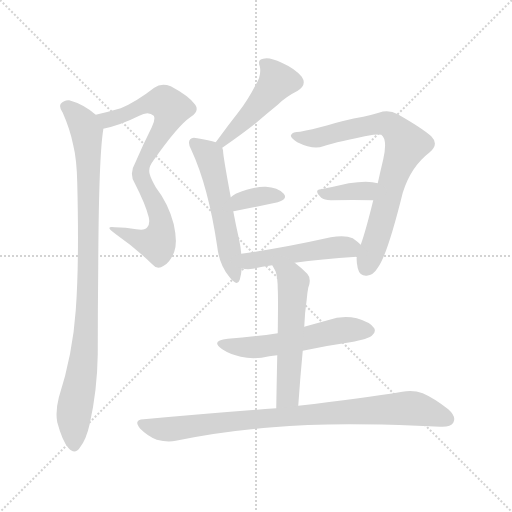
t = 0.00 s
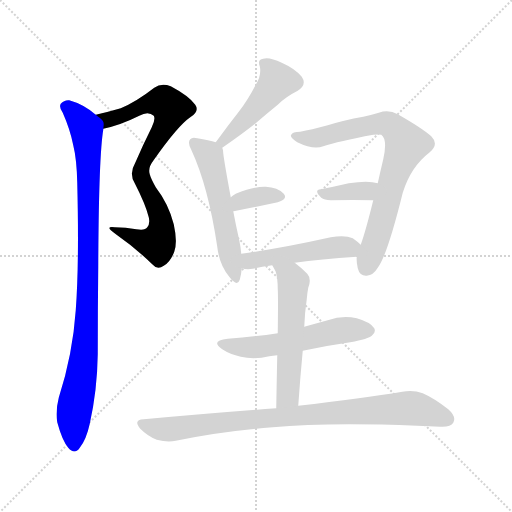
t = 1.65 s
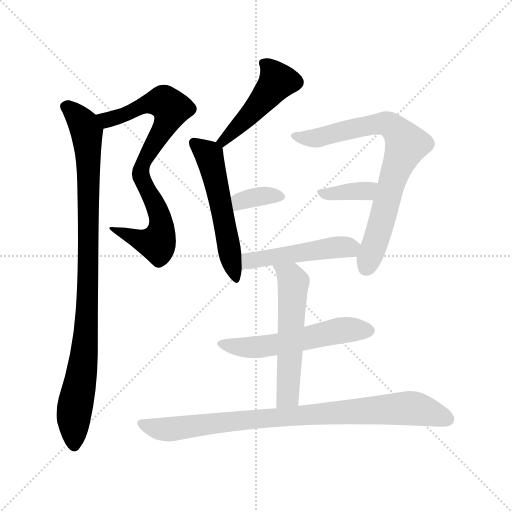
t = 3.30 s
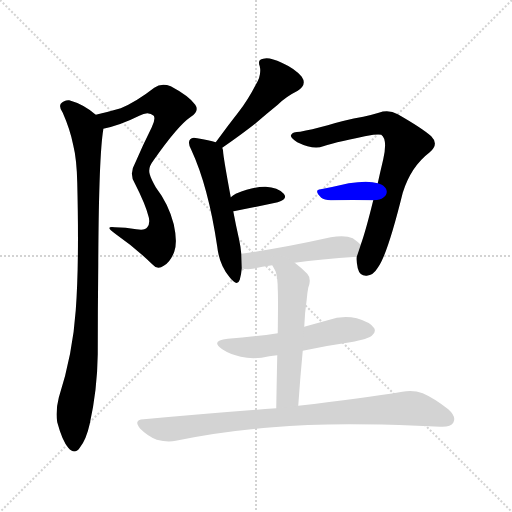
t = 4.96 s
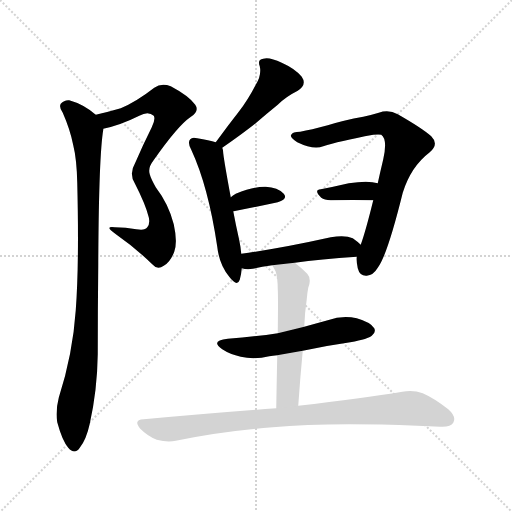
t = 6.61 s
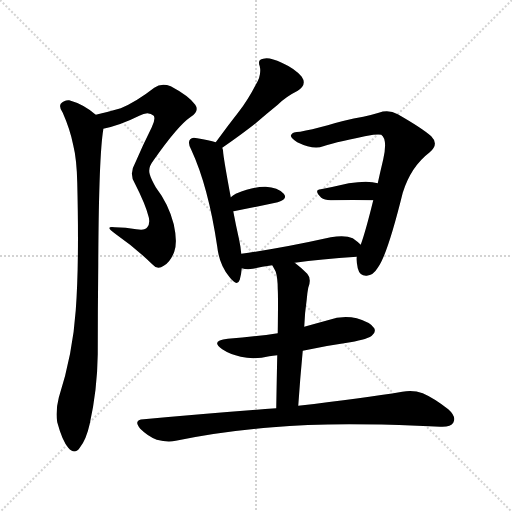
t = 8.26 s

The animated SVG that drew these frames (rendered in a browser with its animation timeline set to each time). Animation: 11 CSS @keyframes rules; one cycle of 8.26 s.

<svg version="1.1" viewBox="0 0 1024 1024" xmlns="http://www.w3.org/2000/svg">
  <g stroke="lightgray" stroke-dasharray="1,1" stroke-width="1" transform="scale(4, 4)">
    <line x1="0" y1="0" x2="256" y2="256"></line>
    <line x1="256" y1="0" x2="0" y2="256"></line>
    <line x1="128" y1="0" x2="128" y2="256"></line>
    <line x1="0" y1="128" x2="256" y2="128"></line>
  </g>
<g transform="scale(1, -1) translate(0, -900)">
   <style type="text/css">
    @keyframes keyframes0 {
      from {
       stroke: blue;
       stroke-dashoffset: 788;
       stroke-width: 128;
       }
       72% {
       animation-timing-function: step-end;
       stroke: blue;
       stroke-dashoffset: 0;
       stroke-width: 128;
       }
       to {
       stroke: black;
       stroke-width: 1024;
       }
       }
       #make-me-a-hanzi-animation-0 {
         animation: keyframes0 0.891276s both;
         animation-delay: 0.000000s;
         animation-timing-function: linear;
       }
    @keyframes keyframes1 {
      from {
       stroke: blue;
       stroke-dashoffset: 952;
       stroke-width: 128;
       }
       76% {
       animation-timing-function: step-end;
       stroke: blue;
       stroke-dashoffset: 0;
       stroke-width: 128;
       }
       to {
       stroke: black;
       stroke-width: 1024;
       }
       }
       #make-me-a-hanzi-animation-1 {
         animation: keyframes1 1.024740s both;
         animation-delay: 0.891276s;
         animation-timing-function: linear;
       }
    @keyframes keyframes2 {
      from {
       stroke: blue;
       stroke-dashoffset: 469;
       stroke-width: 128;
       }
       60% {
       animation-timing-function: step-end;
       stroke: blue;
       stroke-dashoffset: 0;
       stroke-width: 128;
       }
       to {
       stroke: black;
       stroke-width: 1024;
       }
       }
       #make-me-a-hanzi-animation-2 {
         animation: keyframes2 0.631673s both;
         animation-delay: 1.916016s;
         animation-timing-function: linear;
       }
    @keyframes keyframes3 {
      from {
       stroke: blue;
       stroke-dashoffset: 544;
       stroke-width: 128;
       }
       64% {
       animation-timing-function: step-end;
       stroke: blue;
       stroke-dashoffset: 0;
       stroke-width: 128;
       }
       to {
       stroke: black;
       stroke-width: 1024;
       }
       }
       #make-me-a-hanzi-animation-3 {
         animation: keyframes3 0.692708s both;
         animation-delay: 2.547689s;
         animation-timing-function: linear;
       }
    @keyframes keyframes4 {
      from {
       stroke: blue;
       stroke-dashoffset: 354;
       stroke-width: 128;
       }
       54% {
       animation-timing-function: step-end;
       stroke: blue;
       stroke-dashoffset: 0;
       stroke-width: 128;
       }
       to {
       stroke: black;
       stroke-width: 1024;
       }
       }
       #make-me-a-hanzi-animation-4 {
         animation: keyframes4 0.538086s both;
         animation-delay: 3.240397s;
         animation-timing-function: linear;
       }
    @keyframes keyframes5 {
      from {
       stroke: blue;
       stroke-dashoffset: 763;
       stroke-width: 128;
       }
       71% {
       animation-timing-function: step-end;
       stroke: blue;
       stroke-dashoffset: 0;
       stroke-width: 128;
       }
       to {
       stroke: black;
       stroke-width: 1024;
       }
       }
       #make-me-a-hanzi-animation-5 {
         animation: keyframes5 0.870931s both;
         animation-delay: 3.778483s;
         animation-timing-function: linear;
       }
    @keyframes keyframes6 {
      from {
       stroke: blue;
       stroke-dashoffset: 366;
       stroke-width: 128;
       }
       54% {
       animation-timing-function: step-end;
       stroke: blue;
       stroke-dashoffset: 0;
       stroke-width: 128;
       }
       to {
       stroke: black;
       stroke-width: 1024;
       }
       }
       #make-me-a-hanzi-animation-6 {
         animation: keyframes6 0.547852s both;
         animation-delay: 4.649414s;
         animation-timing-function: linear;
       }
    @keyframes keyframes7 {
      from {
       stroke: blue;
       stroke-dashoffset: 482;
       stroke-width: 128;
       }
       61% {
       animation-timing-function: step-end;
       stroke: blue;
       stroke-dashoffset: 0;
       stroke-width: 128;
       }
       to {
       stroke: black;
       stroke-width: 1024;
       }
       }
       #make-me-a-hanzi-animation-7 {
         animation: keyframes7 0.642253s both;
         animation-delay: 5.197266s;
         animation-timing-function: linear;
       }
    @keyframes keyframes8 {
      from {
       stroke: blue;
       stroke-dashoffset: 550;
       stroke-width: 128;
       }
       64% {
       animation-timing-function: step-end;
       stroke: blue;
       stroke-dashoffset: 0;
       stroke-width: 128;
       }
       to {
       stroke: black;
       stroke-width: 1024;
       }
       }
       #make-me-a-hanzi-animation-8 {
         animation: keyframes8 0.697591s both;
         animation-delay: 5.839518s;
         animation-timing-function: linear;
       }
    @keyframes keyframes9 {
      from {
       stroke: blue;
       stroke-dashoffset: 552;
       stroke-width: 128;
       }
       64% {
       animation-timing-function: step-end;
       stroke: blue;
       stroke-dashoffset: 0;
       stroke-width: 128;
       }
       to {
       stroke: black;
       stroke-width: 1024;
       }
       }
       #make-me-a-hanzi-animation-9 {
         animation: keyframes9 0.699219s both;
         animation-delay: 6.537109s;
         animation-timing-function: linear;
       }
    @keyframes keyframes10 {
      from {
       stroke: blue;
       stroke-dashoffset: 873;
       stroke-width: 128;
       }
       74% {
       animation-timing-function: step-end;
       stroke: blue;
       stroke-dashoffset: 0;
       stroke-width: 128;
       }
       to {
       stroke: black;
       stroke-width: 1024;
       }
       }
       #make-me-a-hanzi-animation-10 {
         animation: keyframes10 0.960449s both;
         animation-delay: 7.236328s;
         animation-timing-function: linear;
       }
</style>
<path d="M 306.5 578.5 Q 355.5 648.5 380.5 665.5 Q 399.5 677.5 390.5 690.5 Q 377.5 708.5 341.5 727.5 Q 322.5 734.5 308.5 724.5 Q 272.5 696.5 241.5 683.5 Q 217.5 676.5 191.5 670.5 C 162.5 663.5 177.5 635.5 206.5 642.5 Q 240.5 649.5 278.5 668.5 Q 296.5 678.5 307.5 668.5 Q 311.5 661.5 303.5 645.5 Q 285.5 609.5 270.5 574.5 Q 257.5 552.5 269.5 533.5 Q 291.5 490.5 297.5 465.5 Q 300.5 452.5 294.5 445.5 Q 290.5 438.5 272.5 441.5 Q 251.5 445.5 229.5 445.5 Q 207.5 448.5 230.5 432.5 Q 270.5 404.5 304.5 371.5 Q 314.5 359.5 327.5 368.5 Q 340.5 375.5 348.5 396.5 Q 355.5 415.5 347.5 451.5 Q 337.5 491.5 311.5 525.5 Q 301.5 543.5 299.5 551.5 Q 295.5 564.5 306.5 578.5 Z" fill="lightgray"></path> 
<path d="M 191.5 670.5 Q 167.5 691.5 138.5 699.5 Q 128.5 700.5 121.5 692.5 Q 117.5 685.5 125.5 674.5 Q 140.5 640.5 146.5 609.5 Q 153.5 581.5 154.5 534.5 Q 158.5 371.5 151.5 279.5 Q 145.5 191.5 117.5 104.5 Q 110.5 76.5 114.5 55.5 Q 124.5 18.5 136.5 4.5 Q 149.5 -10.5 159.5 4.5 Q 172.5 20.5 179.5 52.5 Q 194.5 119.5 195.5 191.5 Q 195.5 281.5 196.5 369.5 Q 197.5 586.5 206.5 640.5 L 206.5 642.5 C 208.5 657.5 208.5 657.5 191.5 670.5 Z" fill="lightgray"></path> 
<path d="M 444.5 604.5 Q 487.5 634.5 512.5 654.5 Q 534.5 673.5 555.5 690.5 Q 571.5 706.5 595.5 718.5 Q 614.5 730.5 603.5 746.5 Q 590.5 762.5 563.5 774.5 Q 538.5 786.5 526.5 782.5 Q 514.5 781.5 519.5 767.5 Q 523.5 749.5 511.5 730.5 Q 495.5 699.5 477.5 676.5 Q 455.5 648.5 431.5 615.5 C 413.5 591.5 419.5 587.5 444.5 604.5 Z" fill="lightgray"></path> 
<path d="M 382.5 600.5 Q 416.5 527.5 434.5 406.5 Q 438.5 370.5 458.5 346.5 Q 474.5 325.5 479.5 340.5 Q 482.5 350.5 483.5 363.5 L 482.5 392.5 Q 481.5 405.5 478.5 419.5 Q 471.5 450.5 466.5 477.5 L 461.5 505.5 Q 448.5 575.5 446.5 593.5 Q 446.5 600.5 444.5 604.5 C 442.5 612.5 442.5 612.5 431.5 615.5 Q 418.5 619.5 394.5 623.5 Q 384.5 626.5 380.5 621.5 Q 374.5 615.5 382.5 600.5 Z" fill="lightgray"></path> 
<path d="M 466.5 477.5 L 467.5 477.5 Q 518.5 487.5 555.5 495.5 Q 576.5 501.5 567.5 512.5 Q 555.5 525.5 531.5 526.5 Q 509.5 527.5 471.5 512.5 Q 465.5 509.5 461.5 505.5 C 438.5 485.5 436.5 473.5 466.5 477.5 Z" fill="lightgray"></path> 
<path d="M 713.5 386.5 Q 712.5 376.5 715.5 363.5 Q 719.5 347.5 733.5 348.5 Q 746.5 349.5 755.5 364.5 Q 774.5 389.5 805.5 514.5 Q 821.5 566.5 859.5 595.5 Q 878.5 611.5 862.5 627.5 Q 844.5 643.5 795.5 671.5 Q 777.5 681.5 757.5 674.5 Q 744.5 670.5 726.5 666.5 Q 687.5 659.5 655.5 649.5 Q 621.5 640.5 600.5 636.5 Q 584.5 636.5 582.5 630.5 Q 578.5 626.5 594.5 615.5 Q 627.5 599.5 646.5 607.5 Q 676.5 617.5 746.5 630.5 Q 758.5 631.5 762.5 630.5 Q 775.5 621.5 766.5 581.5 Q 760.5 556.5 755.5 533.5 L 746.5 499.5 Q 731.5 438.5 721.5 410.5 L 713.5 386.5 Z" fill="lightgray"></path> 
<path d="M 755.5 533.5 Q 736.5 539.5 697.5 533.5 Q 667.5 526.5 641.5 521.5 Q 626.5 520.5 642.5 504.5 Q 648.5 500.5 661.5 499.5 Q 707.5 500.5 746.5 499.5 C 776.5 498.5 784.5 525.5 755.5 533.5 Z" fill="lightgray"></path> 
<path d="M 483.5 363.5 Q 493.5 360.5 505.5 362.5 Q 521.5 366.5 544.5 369.5 L 589.5 374.5 Q 640.5 381.5 713.5 386.5 C 743.5 388.5 743.5 390.5 721.5 410.5 Q 715.5 416.5 705.5 423.5 Q 690.5 430.5 661.5 425.5 Q 562.5 403.5 482.5 392.5 C 452.5 388.5 454.5 369.5 483.5 363.5 Z" fill="lightgray"></path> 
<path d="M 555.5 233.5 Q 509.5 226.5 455.5 222.5 Q 419.5 218.5 444.5 201.5 Q 459.5 191.5 481.5 186.5 Q 508.5 180.5 538.5 187.5 Q 545.5 188.5 554.5 189.5 L 605.5 198.5 Q 651.5 208.5 700.5 215.5 Q 737.5 222.5 743.5 228.5 Q 752.5 235.5 748.5 243.5 Q 741.5 255.5 713.5 263.5 Q 685.5 270.5 655.5 259.5 Q 633.5 253.5 608.5 246.5 L 555.5 233.5 Z" fill="lightgray"></path> 
<path d="M 544.5 369.5 Q 548.5 362.5 551.5 356.5 Q 555.5 343.5 555.5 321.5 Q 556.5 308.5 555.5 233.5 L 554.5 189.5 Q 553.5 144.5 552.5 83.5 C 552.5 53.5 594.5 58.5 596.5 88.5 Q 600.5 146.5 605.5 198.5 L 608.5 246.5 Q 609.5 274.5 613.5 301.5 Q 614.5 314.5 616.5 324.5 Q 623.5 342.5 614.5 352.5 Q 601.5 365.5 589.5 374.5 C 566.5 393.5 530.5 395.5 544.5 369.5 Z" fill="lightgray"></path> 
<path d="M 552.5 83.5 Q 429.5 74.5 287.5 61.5 Q 265.5 60.5 280.5 42.5 Q 295.5 27.5 313.5 20.5 Q 335.5 14.5 351.5 18.5 Q 442.5 37.5 545.5 45.5 Q 654.5 55.5 834.5 48.5 Q 859.5 47.5 880.5 46.5 Q 901.5 45.5 906.5 54.5 Q 913.5 66.5 896.5 81.5 Q 868.5 103.5 845.5 113.5 Q 826.5 120.5 804.5 116.5 Q 726.5 103.5 596.5 88.5 L 552.5 83.5 Z" fill="lightgray"></path> 
      <clipPath id="make-me-a-hanzi-clip-0">
      <path d="M 306.5 578.5 Q 355.5 648.5 380.5 665.5 Q 399.5 677.5 390.5 690.5 Q 377.5 708.5 341.5 727.5 Q 322.5 734.5 308.5 724.5 Q 272.5 696.5 241.5 683.5 Q 217.5 676.5 191.5 670.5 C 162.5 663.5 177.5 635.5 206.5 642.5 Q 240.5 649.5 278.5 668.5 Q 296.5 678.5 307.5 668.5 Q 311.5 661.5 303.5 645.5 Q 285.5 609.5 270.5 574.5 Q 257.5 552.5 269.5 533.5 Q 291.5 490.5 297.5 465.5 Q 300.5 452.5 294.5 445.5 Q 290.5 438.5 272.5 441.5 Q 251.5 445.5 229.5 445.5 Q 207.5 448.5 230.5 432.5 Q 270.5 404.5 304.5 371.5 Q 314.5 359.5 327.5 368.5 Q 340.5 375.5 348.5 396.5 Q 355.5 415.5 347.5 451.5 Q 337.5 491.5 311.5 525.5 Q 301.5 543.5 299.5 551.5 Q 295.5 564.5 306.5 578.5 Z" fill="lightgray"></path>
      </clipPath>
      <path clip-path="url(#make-me-a-hanzi-clip-0)" d="M 199.5 665.5 L 223.5 661.5 L 297.5 693.5 L 318.5 696.5 L 327.5 696.5 L 342.5 683.5 L 327.5 643.5 L 286.5 575.5 L 281.5 552.5 L 317.5 475.5 L 322.5 451.5 L 319.5 424.5 L 314.5 413.5 L 290.5 416.5 L 236.5 439.5 " fill="none" id="make-me-a-hanzi-animation-0" stroke-dasharray="660 1320" stroke-linecap="round"></path>

      <clipPath id="make-me-a-hanzi-clip-1">
      <path d="M 191.5 670.5 Q 167.5 691.5 138.5 699.5 Q 128.5 700.5 121.5 692.5 Q 117.5 685.5 125.5 674.5 Q 140.5 640.5 146.5 609.5 Q 153.5 581.5 154.5 534.5 Q 158.5 371.5 151.5 279.5 Q 145.5 191.5 117.5 104.5 Q 110.5 76.5 114.5 55.5 Q 124.5 18.5 136.5 4.5 Q 149.5 -10.5 159.5 4.5 Q 172.5 20.5 179.5 52.5 Q 194.5 119.5 195.5 191.5 Q 195.5 281.5 196.5 369.5 Q 197.5 586.5 206.5 640.5 L 206.5 642.5 C 208.5 657.5 208.5 657.5 191.5 670.5 Z" fill="lightgray"></path>
      </clipPath>
      <path clip-path="url(#make-me-a-hanzi-clip-1)" d="M 131.5 687.5 L 168.5 649.5 L 176.5 589.5 L 175.5 303.5 L 169.5 199.5 L 147.5 72.5 L 148.5 9.5 " fill="none" id="make-me-a-hanzi-animation-1" stroke-dasharray="824 1648" stroke-linecap="round"></path>

      <clipPath id="make-me-a-hanzi-clip-2">
      <path d="M 444.5 604.5 Q 487.5 634.5 512.5 654.5 Q 534.5 673.5 555.5 690.5 Q 571.5 706.5 595.5 718.5 Q 614.5 730.5 603.5 746.5 Q 590.5 762.5 563.5 774.5 Q 538.5 786.5 526.5 782.5 Q 514.5 781.5 519.5 767.5 Q 523.5 749.5 511.5 730.5 Q 495.5 699.5 477.5 676.5 Q 455.5 648.5 431.5 615.5 C 413.5 591.5 419.5 587.5 444.5 604.5 Z" fill="lightgray"></path>
      </clipPath>
      <path clip-path="url(#make-me-a-hanzi-clip-2)" d="M 526.5 773.5 L 546.5 754.5 L 554.5 737.5 L 504.5 675.5 L 446.5 618.5 L 440.5 619.5 " fill="none" id="make-me-a-hanzi-animation-2" stroke-dasharray="341 682" stroke-linecap="round"></path>

      <clipPath id="make-me-a-hanzi-clip-3">
      <path d="M 382.5 600.5 Q 416.5 527.5 434.5 406.5 Q 438.5 370.5 458.5 346.5 Q 474.5 325.5 479.5 340.5 Q 482.5 350.5 483.5 363.5 L 482.5 392.5 Q 481.5 405.5 478.5 419.5 Q 471.5 450.5 466.5 477.5 L 461.5 505.5 Q 448.5 575.5 446.5 593.5 Q 446.5 600.5 444.5 604.5 C 442.5 612.5 442.5 612.5 431.5 615.5 Q 418.5 619.5 394.5 623.5 Q 384.5 626.5 380.5 621.5 Q 374.5 615.5 382.5 600.5 Z" fill="lightgray"></path>
      </clipPath>
      <path clip-path="url(#make-me-a-hanzi-clip-3)" d="M 388.5 614.5 L 419.5 586.5 L 469.5 345.5 " fill="none" id="make-me-a-hanzi-animation-3" stroke-dasharray="416 832" stroke-linecap="round"></path>

      <clipPath id="make-me-a-hanzi-clip-4">
      <path d="M 466.5 477.5 L 467.5 477.5 Q 518.5 487.5 555.5 495.5 Q 576.5 501.5 567.5 512.5 Q 555.5 525.5 531.5 526.5 Q 509.5 527.5 471.5 512.5 Q 465.5 509.5 461.5 505.5 C 438.5 485.5 436.5 473.5 466.5 477.5 Z" fill="lightgray"></path>
      </clipPath>
      <path clip-path="url(#make-me-a-hanzi-clip-4)" d="M 467.5 484.5 L 480.5 497.5 L 502.5 503.5 L 536.5 509.5 L 558.5 506.5 " fill="none" id="make-me-a-hanzi-animation-4" stroke-dasharray="226 452" stroke-linecap="round"></path>

      <clipPath id="make-me-a-hanzi-clip-5">
      <path d="M 713.5 386.5 Q 712.5 376.5 715.5 363.5 Q 719.5 347.5 733.5 348.5 Q 746.5 349.5 755.5 364.5 Q 774.5 389.5 805.5 514.5 Q 821.5 566.5 859.5 595.5 Q 878.5 611.5 862.5 627.5 Q 844.5 643.5 795.5 671.5 Q 777.5 681.5 757.5 674.5 Q 744.5 670.5 726.5 666.5 Q 687.5 659.5 655.5 649.5 Q 621.5 640.5 600.5 636.5 Q 584.5 636.5 582.5 630.5 Q 578.5 626.5 594.5 615.5 Q 627.5 599.5 646.5 607.5 Q 676.5 617.5 746.5 630.5 Q 758.5 631.5 762.5 630.5 Q 775.5 621.5 766.5 581.5 Q 760.5 556.5 755.5 533.5 L 746.5 499.5 Q 731.5 438.5 721.5 410.5 L 713.5 386.5 Z" fill="lightgray"></path>
      </clipPath>
      <path clip-path="url(#make-me-a-hanzi-clip-5)" d="M 588.5 628.5 L 630.5 623.5 L 768.5 653.5 L 789.5 643.5 L 809.5 617.5 L 812.5 610.5 L 786.5 544.5 L 751.5 415.5 L 731.5 364.5 " fill="none" id="make-me-a-hanzi-animation-5" stroke-dasharray="635 1270" stroke-linecap="round"></path>

      <clipPath id="make-me-a-hanzi-clip-6">
      <path d="M 755.5 533.5 Q 736.5 539.5 697.5 533.5 Q 667.5 526.5 641.5 521.5 Q 626.5 520.5 642.5 504.5 Q 648.5 500.5 661.5 499.5 Q 707.5 500.5 746.5 499.5 C 776.5 498.5 784.5 525.5 755.5 533.5 Z" fill="lightgray"></path>
      </clipPath>
      <path clip-path="url(#make-me-a-hanzi-clip-6)" d="M 641.5 512.5 L 726.5 517.5 L 748.5 529.5 " fill="none" id="make-me-a-hanzi-animation-6" stroke-dasharray="238 476" stroke-linecap="round"></path>

      <clipPath id="make-me-a-hanzi-clip-7">
      <path d="M 483.5 363.5 Q 493.5 360.5 505.5 362.5 Q 521.5 366.5 544.5 369.5 L 589.5 374.5 Q 640.5 381.5 713.5 386.5 C 743.5 388.5 743.5 390.5 721.5 410.5 Q 715.5 416.5 705.5 423.5 Q 690.5 430.5 661.5 425.5 Q 562.5 403.5 482.5 392.5 C 452.5 388.5 454.5 369.5 483.5 363.5 Z" fill="lightgray"></path>
      </clipPath>
      <path clip-path="url(#make-me-a-hanzi-clip-7)" d="M 490.5 370.5 L 519.5 382.5 L 712.5 406.5 " fill="none" id="make-me-a-hanzi-animation-7" stroke-dasharray="354 708" stroke-linecap="round"></path>

      <clipPath id="make-me-a-hanzi-clip-8">
      <path d="M 555.5 233.5 Q 509.5 226.5 455.5 222.5 Q 419.5 218.5 444.5 201.5 Q 459.5 191.5 481.5 186.5 Q 508.5 180.5 538.5 187.5 Q 545.5 188.5 554.5 189.5 L 605.5 198.5 Q 651.5 208.5 700.5 215.5 Q 737.5 222.5 743.5 228.5 Q 752.5 235.5 748.5 243.5 Q 741.5 255.5 713.5 263.5 Q 685.5 270.5 655.5 259.5 Q 633.5 253.5 608.5 246.5 L 555.5 233.5 Z" fill="lightgray"></path>
      </clipPath>
      <path clip-path="url(#make-me-a-hanzi-clip-8)" d="M 446.5 213.5 L 503.5 204.5 L 681.5 239.5 L 736.5 239.5 " fill="none" id="make-me-a-hanzi-animation-8" stroke-dasharray="422 844" stroke-linecap="round"></path>

      <clipPath id="make-me-a-hanzi-clip-9">
      <path d="M 544.5 369.5 Q 548.5 362.5 551.5 356.5 Q 555.5 343.5 555.5 321.5 Q 556.5 308.5 555.5 233.5 L 554.5 189.5 Q 553.5 144.5 552.5 83.5 C 552.5 53.5 594.5 58.5 596.5 88.5 Q 600.5 146.5 605.5 198.5 L 608.5 246.5 Q 609.5 274.5 613.5 301.5 Q 614.5 314.5 616.5 324.5 Q 623.5 342.5 614.5 352.5 Q 601.5 365.5 589.5 374.5 C 566.5 393.5 530.5 395.5 544.5 369.5 Z" fill="lightgray"></path>
      </clipPath>
      <path clip-path="url(#make-me-a-hanzi-clip-9)" d="M 552.5 365.5 L 586.5 335.5 L 576.5 114.5 L 558.5 91.5 " fill="none" id="make-me-a-hanzi-animation-9" stroke-dasharray="424 848" stroke-linecap="round"></path>

      <clipPath id="make-me-a-hanzi-clip-10">
      <path d="M 552.5 83.5 Q 429.5 74.5 287.5 61.5 Q 265.5 60.5 280.5 42.5 Q 295.5 27.5 313.5 20.5 Q 335.5 14.5 351.5 18.5 Q 442.5 37.5 545.5 45.5 Q 654.5 55.5 834.5 48.5 Q 859.5 47.5 880.5 46.5 Q 901.5 45.5 906.5 54.5 Q 913.5 66.5 896.5 81.5 Q 868.5 103.5 845.5 113.5 Q 826.5 120.5 804.5 116.5 Q 726.5 103.5 596.5 88.5 L 552.5 83.5 Z" fill="lightgray"></path>
      </clipPath>
      <path clip-path="url(#make-me-a-hanzi-clip-10)" d="M 283.5 52.5 L 342.5 41.5 L 607.5 70.5 L 815.5 83.5 L 848.5 78.5 L 894.5 61.5 " fill="none" id="make-me-a-hanzi-animation-10" stroke-dasharray="745 1490" stroke-linecap="round"></path>

</g>
</svg>
